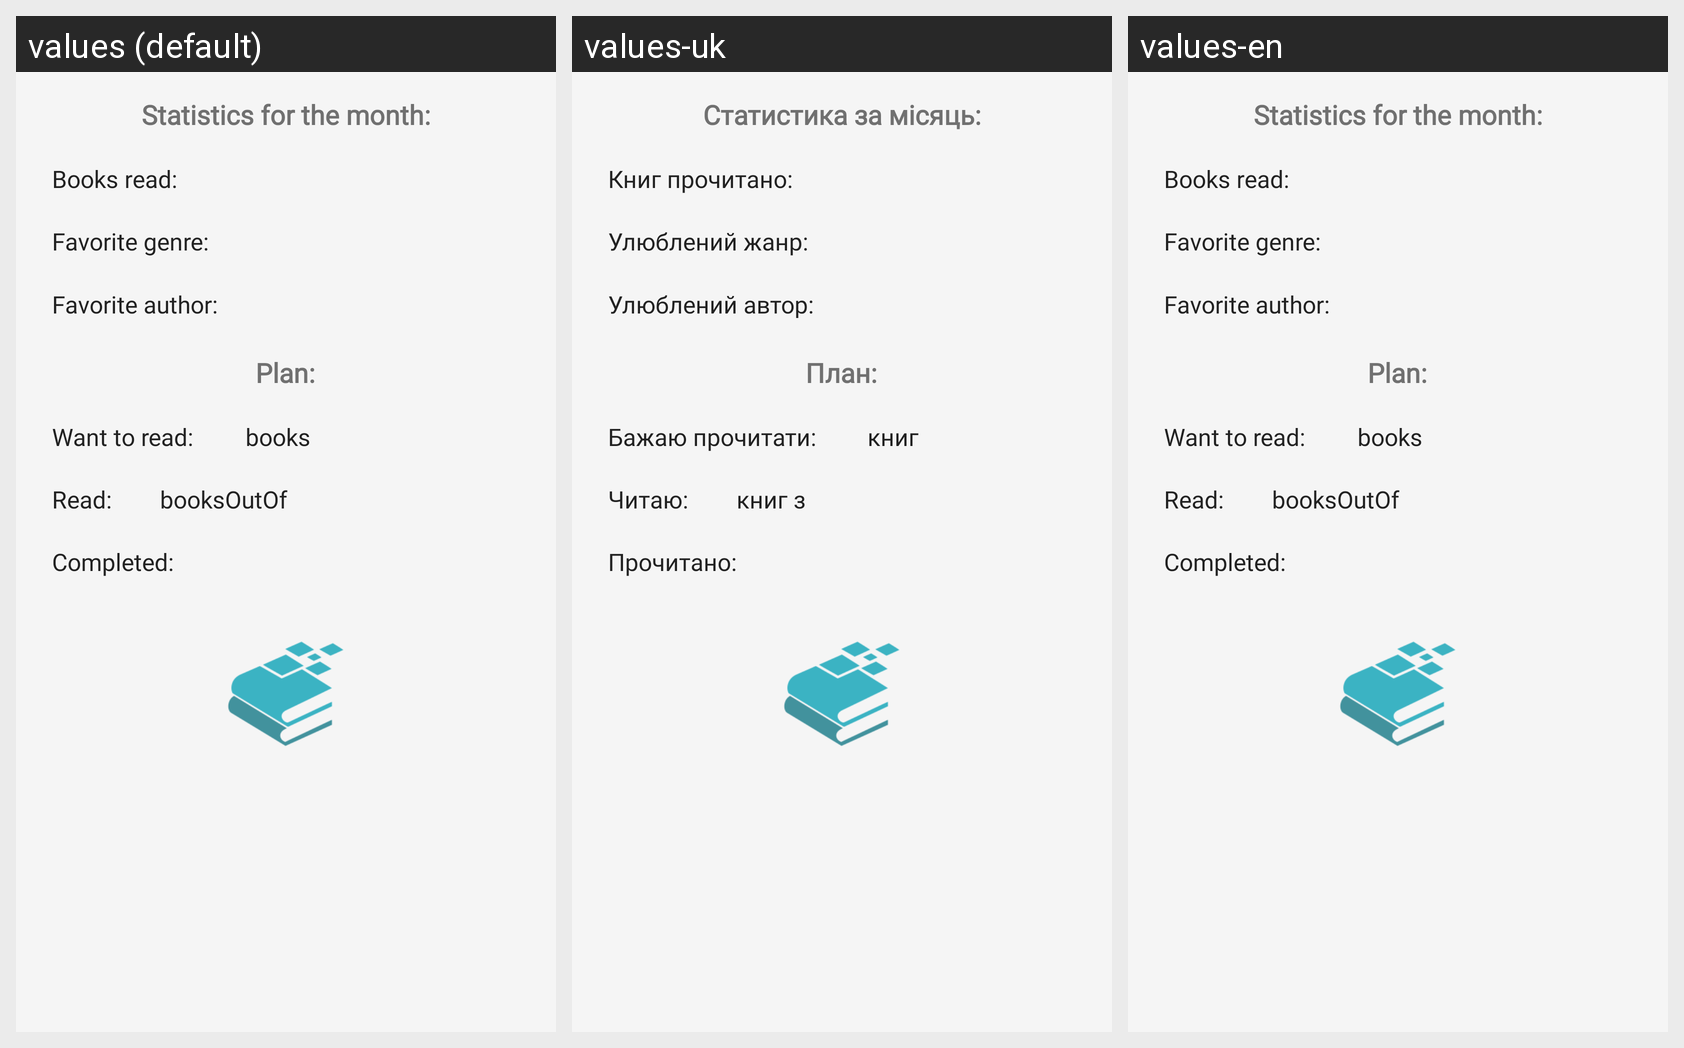

The Android screen above is rendered under several locales of the same app. Produce the string resources it draws, with the default and per-locale values.
Android screen res/layout/statistic_month.xml rendered under 3 locales, left to right: values (default), values-uk, values-en. Device: Nexus 5 (rendered at 1080×1920; each locale shown at half size, 540×960, under a caption strip naming it); theme AppTheme.
Strings drawn on this screen, with the default value and each locale's value (text and hints the layout hard-codes, and strings that could not be matched under every locale, appear in the picture but are not listed):

statisticMonth
  values: Statistics for the month:
  values-uk: Статистика за місяць:
  values-en: Statistics for the month:

booksRead
  values: Books read:
  values-uk: Книг прочитано:
  values-en: Books read:

favoriteGenre
  values: Favorite genre:
  values-uk: Улюблений жанр:
  values-en: Favorite genre:

favoriteAuthor
  values: Favorite author:
  values-uk: Улюблений автор:
  values-en: Favorite author:

plan
  values: Plan:
  values-uk: План:
  values-en: Plan:

wantToRead
  values: Want to read:
  values-uk: Бажаю прочитати:
  values-en: Want to read:

completed
  values: Completed:
  values-uk: Прочитано:
  values-en: Completed:

read
  values: Read:
  values-uk: Читаю:
  values-en: Read:

books
  values: books
  values-uk: книг
  values-en: books

booksOutOf
  values: booksOutOf
  values-uk: книг з
  values-en: booksOutOf
